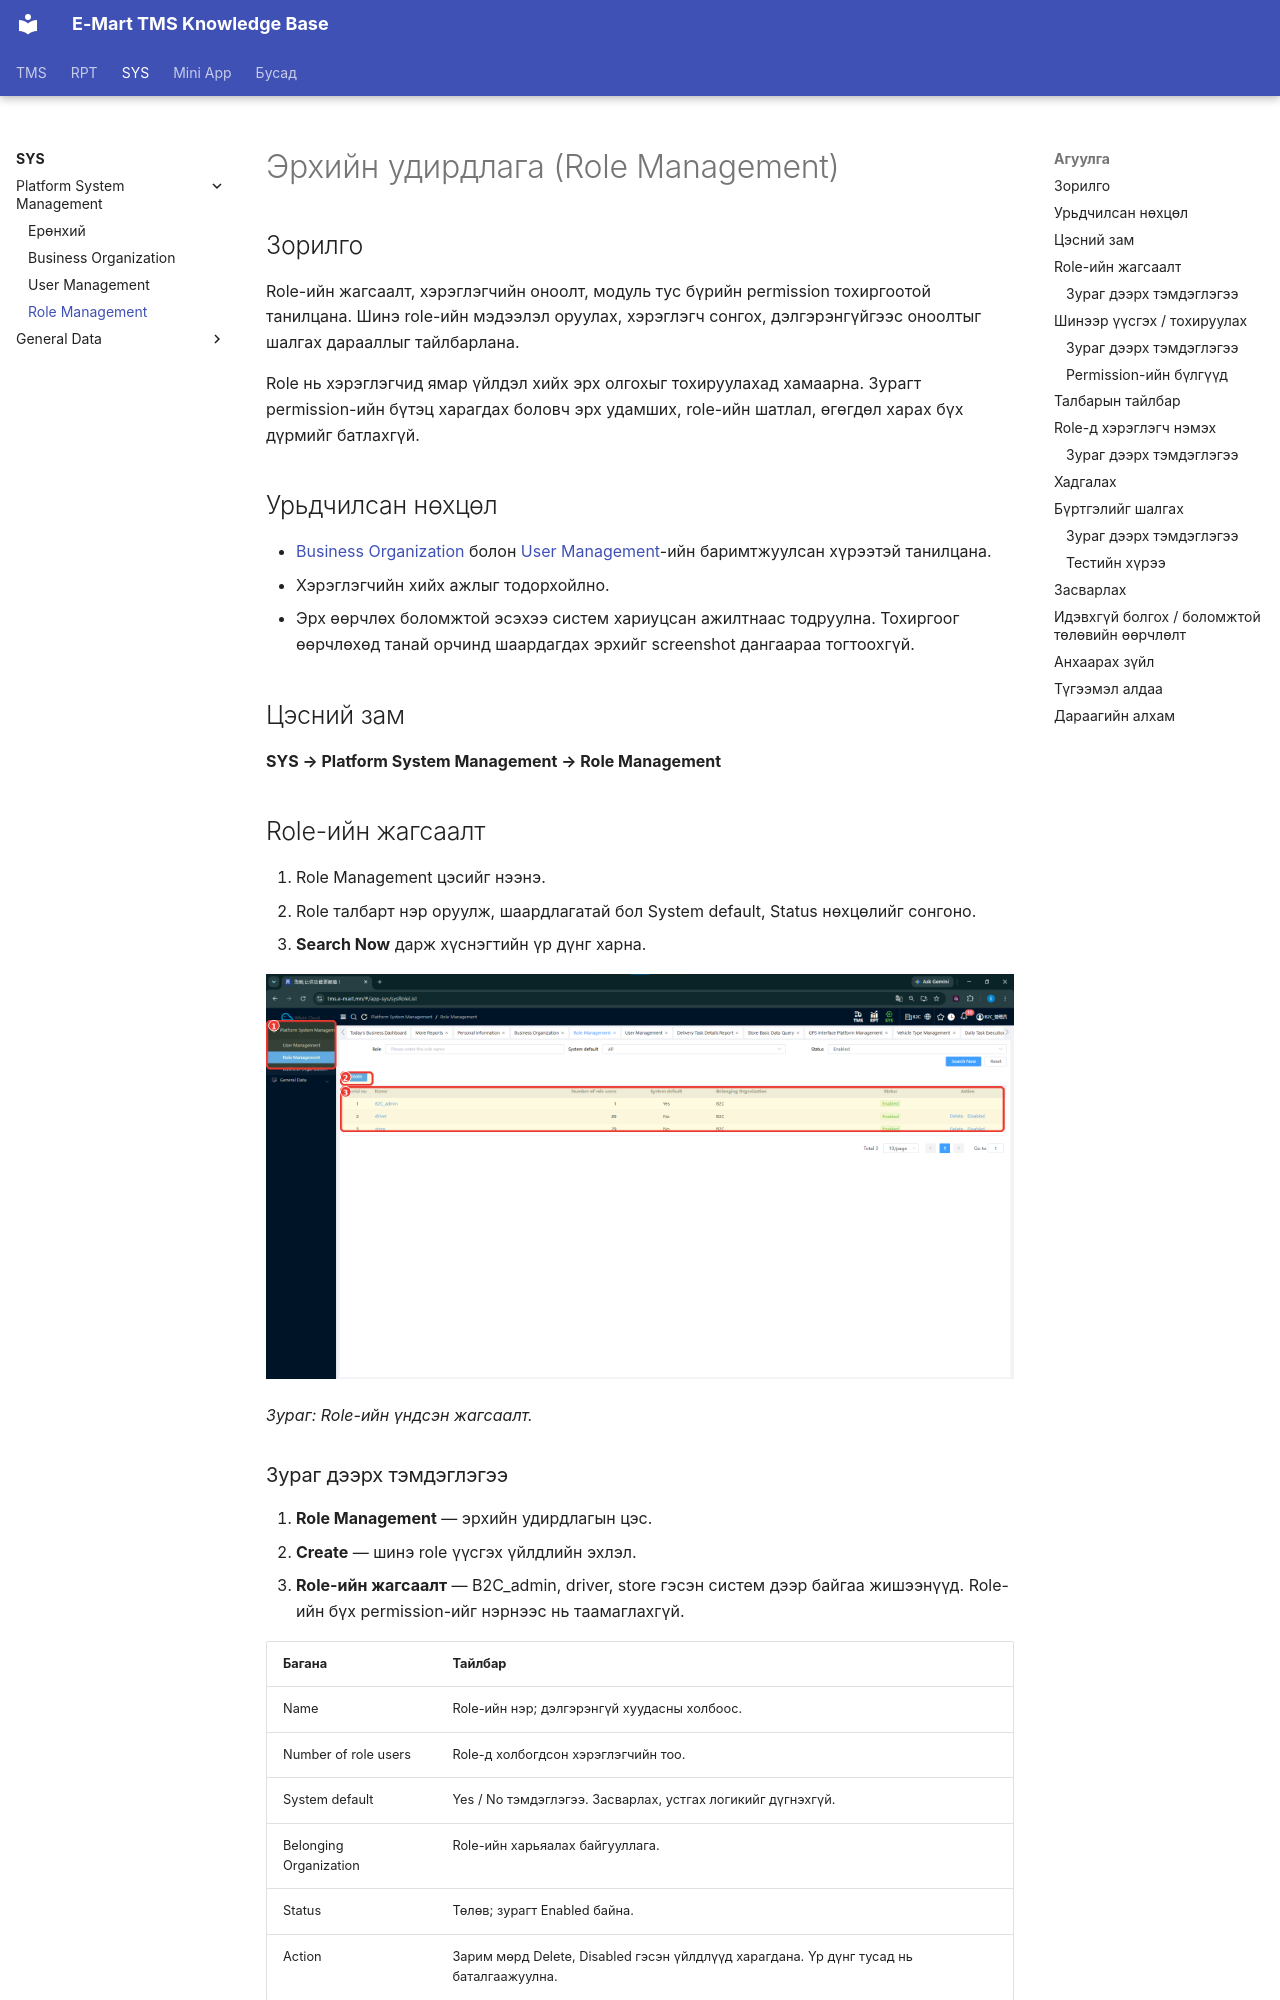

repository: ikhgurval-stack/tms_user_guide · page: sys/role-management/index.html · generator: mkdocs

# Эрхийн удирдлага (Role Management)

## Зорилго

Role-ийн жагсаалт, хэрэглэгчийн оноолт, модуль тус бүрийн permission тохиргоотой танилцана. Шинэ role-ийн мэдээлэл оруулах, хэрэглэгч сонгох, дэлгэрэнгүйгээс оноолтыг шалгах дарааллыг тайлбарлана.

Role нь хэрэглэгчид ямар үйлдэл хийх эрх олгохыг тохируулахад хамаарна. Зурагт permission-ийн бүтэц харагдах боловч эрх удамших, role-ийн шатлал, өгөгдөл харах бүх дүрмийг батлахгүй.

## Урьдчилсан нөхцөл

- [Business Organization](business-organization.md) болон [User Management](user-management.md)-ийн баримтжуулсан хүрээтэй танилцана.
- Хэрэглэгчийн хийх ажлыг тодорхойлно.
- Эрх өөрчлөх боломжтой эсэхээ систем хариуцсан ажилтнаас тодруулна. Тохиргоог өөрчлөхөд танай орчинд шаардагдах эрхийг screenshot дангаараа тогтоохгүй.

## Цэсний зам

**SYS → Platform System Management → Role Management**

## Role-ийн жагсаалт

1. Role Management цэсийг нээнэ.
2. Role талбарт нэр оруулж, шаардлагатай бол System default, Status нөхцөлийг сонгоно.
3. **Search Now** дарж хүснэгтийн үр дүнг харна.


![Role-ийн үндсэн жагсаалт](../assets/screenshots/sys/02-role-management-list.png)

*Зураг: Role-ийн үндсэн жагсаалт.*

### Зураг дээрх тэмдэглэгээ

1. **Role Management** — эрхийн удирдлагын цэс.
2. **Create** — шинэ role үүсгэх үйлдлийн эхлэл.
3. **Role-ийн жагсаалт** — B2C_admin, driver, store гэсэн систем дээр байгаа жишээнүүд. Role-ийн бүх permission-ийг нэрнээс нь таамаглахгүй.

| Багана | Тайлбар |
|---|---|
| Name | Role-ийн нэр; дэлгэрэнгүй хуудасны холбоос. |
| Number of role users | Role-д холбогдсон хэрэглэгчийн тоо. |
| System default | Yes / No тэмдэглэгээ. Засварлах, устгах логикийг дүгнэхгүй. |
| Belonging Organization | Role-ийн харьяалах байгууллага. |
| Status | Төлөв; зурагт Enabled байна. |
| Action | Зарим мөрд Delete, Disabled гэсэн үйлдлүүд харагдана. Үр дүнг тусад нь баталгаажуулна. |
